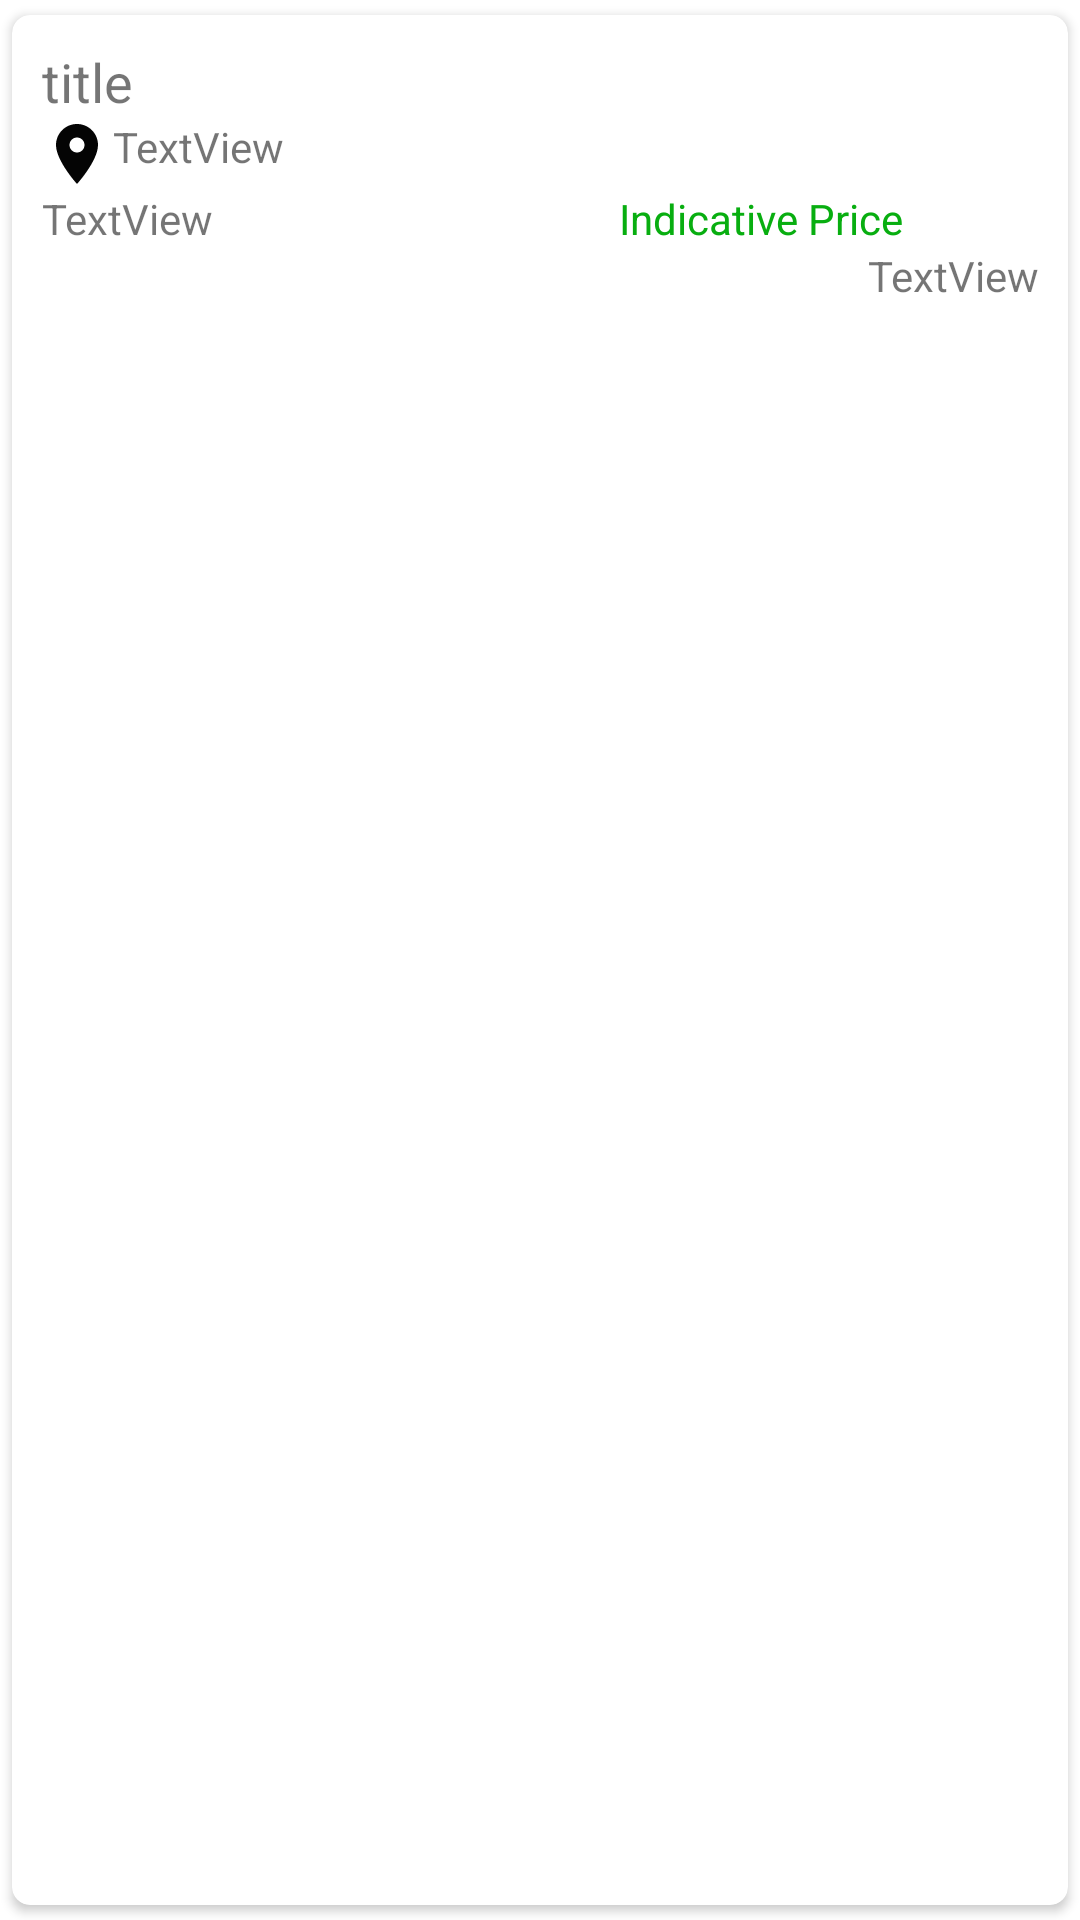

This screen was rendered from an Android layout file. Write that file and the resources it references.
<!-- AndroidManifest.xml: application theme Theme.RCT -->
<!-- res/layout/price_row.xml -->
<?xml version="1.0" encoding="utf-8"?>
<androidx.cardview.widget.CardView xmlns:android="http://schemas.android.com/apk/res/android"
    xmlns:app="http://schemas.android.com/apk/res-auto"
    android:id="@+id/cv_card"
    android:layout_width="match_parent"
    android:layout_height="wrap_content"
    app:cardCornerRadius="6dp"
    app:cardPreventCornerOverlap="true"
    app:cardUseCompatPadding="true"
    app:contentPadding="10dp">

    <LinearLayout
        android:layout_width="match_parent"
        android:layout_height="match_parent"
        android:orientation="vertical">

        <TextView
            android:id="@+id/title"
            android:layout_width="match_parent"
            android:layout_height="wrap_content"
            android:text="title"
            android:textSize="18sp" />

        <TextView
            android:id="@+id/region"
            android:layout_width="match_parent"
            android:layout_height="wrap_content"
            android:padding="@dimen/spacing_medium"
            android:text="TextView"
            app:drawableStartCompat="@drawable/ic_baseline_location" />

        <LinearLayout
            android:layout_width="match_parent"
            android:layout_height="wrap_content"
            android:orientation="horizontal">

            <TextView
                android:id="@+id/price"
                android:layout_width="wrap_content"
                android:layout_height="wrap_content"
                android:layout_weight="1"
                android:text="TextView" />

            <TextView
                android:id="@+id/active"
                android:layout_width="wrap_content"
                android:layout_height="wrap_content"
                android:layout_weight="1"
                android:text="@string/indicative_price"
                android:textAlignment="center"
                android:textColor="#08AE10" />
        </LinearLayout>

        <TextView
            android:id="@+id/dateTime"
            android:layout_width="match_parent"
            android:layout_height="wrap_content"
            android:text="TextView"
            android:textAlignment="textEnd" />
    </LinearLayout>
</androidx.cardview.widget.CardView>
<!-- resources referenced by this layout -->
<resources>
  <!-- drawable ic_baseline_location (drawable) -->
  <vector android:height="24dp" android:tint="#040404"
      android:viewportHeight="24" android:viewportWidth="24"
      android:width="24dp" xmlns:android="http://schemas.android.com/apk/res/android">
      <path android:fillColor="@android:color/white" android:pathData="M12,2C8.13,2 5,5.13 5,9c0,5.25 7,13 7,13s7,-7.75 7,-13c0,-3.87 -3.13,-7 -7,-7zM12,11.5c-1.38,0 -2.5,-1.12 -2.5,-2.5s1.12,-2.5 2.5,-2.5 2.5,1.12 2.5,2.5 -1.12,2.5 -2.5,2.5z"/>
  </vector>
  <string name="indicative_price">Indicative Price</string>
  <style name="Theme.RCT" parent="Theme.MaterialComponents.Light.NoActionBar">
          
          <item name="colorPrimary">@color/colorPrimary</item>
          <item name="colorPrimaryDark">@color/colorPrimaryDark</item>
          <item name="colorOnPrimary">@color/colorOnPrimaryDark</item>
          <item name="colorPrimaryVariant">@color/colorAccentLight</item>
  
          
          <item name="colorSecondary">@color/teal_200</item>
          <item name="colorSecondaryVariant">@color/teal_700</item>
          <item name="colorOnSecondary">@color/colorPrimaryDark</item>
          
          <item name="android:statusBarColor" tools:targetApi="l">?attr/colorPrimaryVariant</item>
          <item name="android:navigationBarColor">@color/colorPrimary</item>
          
      </style>
  <color name="colorPrimary">#004D40</color>
  <color name="colorPrimaryDark">#004D40</color>
  <color name="colorOnPrimaryDark">#FFFFFF</color>
  <color name="colorAccentLight">#FFD700</color>
  <color name="teal_200">#80CBC4</color>
  <color name="teal_700">#00796B</color>
</resources>
